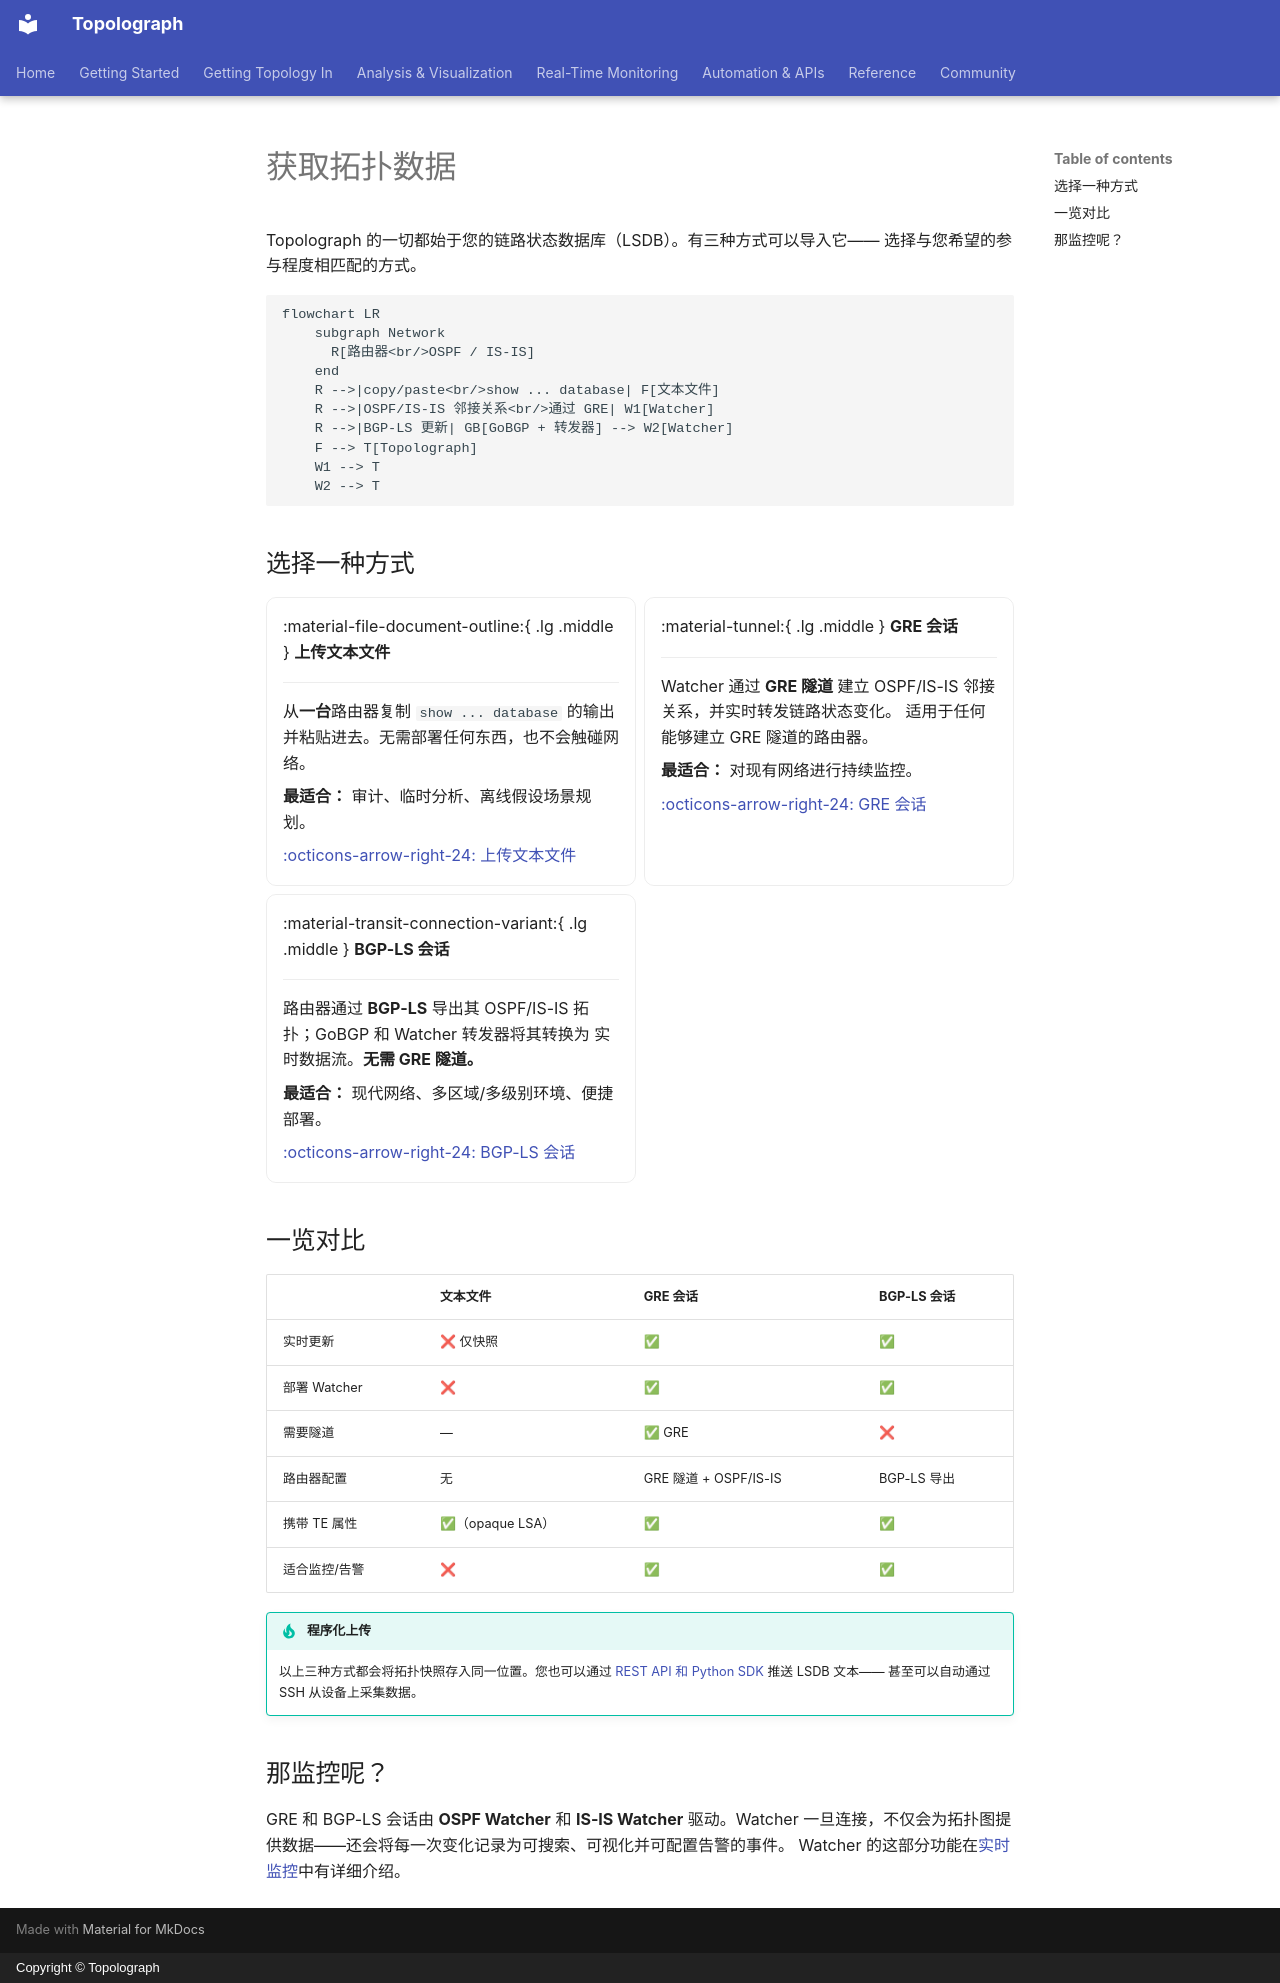

repository: Vadims06/topolograph · page: ingestion/index.zh/index.html · generator: mkdocs · copyright: Copyright © Topolograph

# 获取拓扑数据

Topolograph 的一切都始于您的链路状态数据库（LSDB）。有三种方式可以导入它——
选择与您希望的参与程度相匹配的方式。

```mermaid
flowchart LR
    subgraph Network
      R[路由器<br/>OSPF / IS-IS]
    end
    R -->|copy/paste<br/>show ... database| F[文本文件]
    R -->|OSPF/IS-IS 邻接关系<br/>通过 GRE| W1[Watcher]
    R -->|BGP-LS 更新| GB[GoBGP + 转发器] --> W2[Watcher]
    F --> T[Topolograph]
    W1 --> T
    W2 --> T
```

## 选择一种方式

<div class="grid cards" markdown>

-   :material-file-document-outline:{ .lg .middle } __上传文本文件__

    ---

    从**一台**路由器复制 `show ... database` 的输出并粘贴进去。无需部署任何东西，也不会触碰网络。

    **最适合：** 审计、临时分析、离线假设场景规划。

    [:octicons-arrow-right-24: 上传文本文件](text-file.md)

-   :material-tunnel:{ .lg .middle } __GRE 会话__

    ---

    Watcher 通过 **GRE 隧道** 建立 OSPF/IS-IS 邻接关系，并实时转发链路状态变化。
    适用于任何能够建立 GRE 隧道的路由器。

    **最适合：** 对现有网络进行持续监控。

    [:octicons-arrow-right-24: GRE 会话](gre.md)

-   :material-transit-connection-variant:{ .lg .middle } __BGP-LS 会话__

    ---

    路由器通过 **BGP-LS** 导出其 OSPF/IS-IS 拓扑；GoBGP 和 Watcher 转发器将其转换为
    实时数据流。**无需 GRE 隧道。**

    **最适合：** 现代网络、多区域/多级别环境、便捷部署。

    [:octicons-arrow-right-24: BGP-LS 会话](bgp-ls.md)

</div>

## 一览对比

| | 文本文件 | GRE 会话 | BGP-LS 会话 |
| --- | --- | --- | --- |
| 实时更新 | ❌ 仅快照 | ✅ | ✅ |
| 部署 Watcher | ❌ | ✅ | ✅ |
| 需要隧道 | — | ✅ GRE | ❌ |
| 路由器配置 | 无 | GRE 隧道 + OSPF/IS-IS | BGP-LS 导出 |
| 携带 TE 属性 | ✅（opaque LSA） | ✅ | ✅ |
| 适合监控/告警 | ❌ | ✅ | ✅ |

!!! tip "程序化上传"
    以上三种方式都会将拓扑快照存入同一位置。您也可以通过
    [REST API 和 Python SDK](../automation/python-sdk.md) 推送 LSDB 文本——
    甚至可以自动通过 SSH 从设备上采集数据。

## 那监控呢？

GRE 和 BGP-LS 会话由 **OSPF Watcher** 和 **IS-IS Watcher** 驱动。Watcher
一旦连接，不仅会为拓扑图提供数据——还会将每一次变化记录为可搜索、可视化并可配置告警的事件。
Watcher 的这部分功能在[实时监控](../monitoring/index.md)中有详细介绍。
